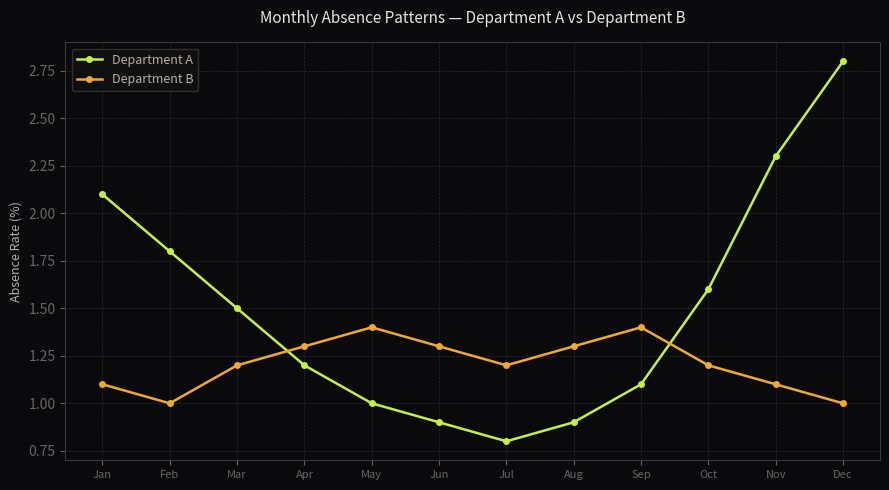

Recreate this plot in Python.
import numpy             as np
import matplotlib.pyplot as plt

# ── Colour constants ───────────────────────────────────────────────────────────
BG    = '#0a0a0c'
TEXT  = '#e8e4de'
SUB   = '#b5b0a8'
MUTED = '#6a6560'
GRID  = '#2a2a28'
AXIS  = '#3a3a38'
GRN   = '#c4f042'
AMB   = '#f0a830'
RED   = '#e8453c'

# ── Helper function ────────────────────────────────────────────────────────────
def cosine_similarity(a, b):
    return np.dot(a, b) / (np.linalg.norm(a) * np.linalg.norm(b))

# ── Absence pattern vectors ────────────────────────────────────────────────────
# Monthly absence rates (%) across 12 months for two departments.
# Index 0 = January, index 11 = December.

months = ['Jan','Feb','Mar','Apr','May','Jun',
          'Jul','Aug','Sep','Oct','Nov','Dec']

dept_a = np.array([2.1, 1.8, 1.5, 1.2, 1.0, 0.9, 0.8, 0.9, 1.1, 1.6, 2.3, 2.8], dtype = float)
dept_b = np.array([1.1, 1.0, 1.2, 1.3, 1.4, 1.3, 1.2, 1.3, 1.4, 1.2, 1.1, 1.0], dtype = float)

# ── Magnitudes ────────────────────────────────────────────────────────────────
mag_a = np.linalg.norm(dept_a)
mag_b = np.linalg.norm(dept_b)

print("Absence pattern vectors")
print(f"  Department A: {dept_a}")
print(f"  Department B: {dept_b}")

print("\nMagnitudes (overall absence intensity)")
print(f"  Department A: {mag_a:.4f}")
print(f"  Department B: {mag_b:.4f}")

# ── Dot product ───────────────────────────────────────────────────────────────
dot_ab = np.dot(dept_a, dept_b)

print("\nDot product")
print(f"  A · B:        {dot_ab:.4f}")
print(f"  (scale-sensitive — magnitudes differ, so this alone is not enough)")

# ── Cosine similarity ─────────────────────────────────────────────────────────
cos_ab = cosine_similarity(dept_a, dept_b)

print("\nCosine similarity")
print(f"  cos(A, B):    {cos_ab:.4f}")

# ── Visualisation ─────────────────────────────────────────────────────────────
x = np.arange(len(months))

fig, ax = plt.subplots(figsize = (9, 5))
fig.patch.set_facecolor(BG)
ax.set_facecolor(BG)

ax.plot(
    x, dept_a,
    color      = GRN,
    linewidth  = 1.8,
    marker     = 'o',
    markersize = 4,
    label      = 'Department A'
)

ax.plot(
    x, dept_b,
    color      = AMB,
    linewidth  = 1.8,
    marker     = 'o',
    markersize = 4,
    label      = 'Department B'
)

ax.set_xticks(x)
ax.set_xticklabels(months, color = MUTED, fontsize = 8)
ax.set_ylabel("Absence Rate (%)", color = SUB,  fontsize = 9)
ax.tick_params(colors = MUTED)
ax.grid(True, color = GRID, linewidth = 0.5, linestyle = '--')

for spine in ax.spines.values():
    spine.set_edgecolor(AXIS)

ax.legend(
    facecolor  = '#111110',
    edgecolor  = AXIS,
    labelcolor = SUB,
    fontsize   = 9
)

ax.set_title(
    "Monthly Absence Patterns — Department A vs Department B",
    color    = TEXT,
    fontsize = 11,
    pad      = 14
)

plt.tight_layout()
plt.show()


import numpy as np

def cosine_similarity(a, b):
    return np.dot(a, b) / (np.linalg.norm(a) * np.linalg.norm(b))

# ── Re-define department vectors from worked example ──────────────────────────
dept_a = np.array([2.1, 1.8, 1.5, 1.2, 1.0, 0.9, 0.8, 0.9, 1.1, 1.6, 2.3, 2.8], dtype = float)
dept_b = np.array([1.1, 1.0, 1.2, 1.3, 1.4, 1.3, 1.2, 1.3, 1.4, 1.2, 1.1, 1.0], dtype = float)

# ── Define your third department ──────────────────────────────────────────────
# TODO: replace with 12 numeric values representing monthly absence rates (%)
dept_c_values = []
dept_c        = np.array(dept_c_values, dtype = float)

if dept_c.shape != (12,):
    print("Add exactly 12 numeric values to dept_c_values before running.")
elif np.linalg.norm(dept_c) == 0:
    print("dept_c must not be a zero vector — cosine similarity would be undefined.")
else:
    cos_ab = cosine_similarity(dept_a, dept_b)
    cos_ac = cosine_similarity(dept_a, dept_c)
    cos_bc = cosine_similarity(dept_b, dept_c)

    print("Pairwise cosine similarities")
    print(f"  A vs B: {cos_ab:.4f}")
    print(f"  A vs C: {cos_ac:.4f}")
    print(f"  B vs C: {cos_bc:.4f}")

    # ── Interpretation ────────────────────────────────────────────────────────
    # TODO: write a short paragraph below as if presenting to HR leadership.
    # Which departments share a pattern, which do not, and what might that suggest?
